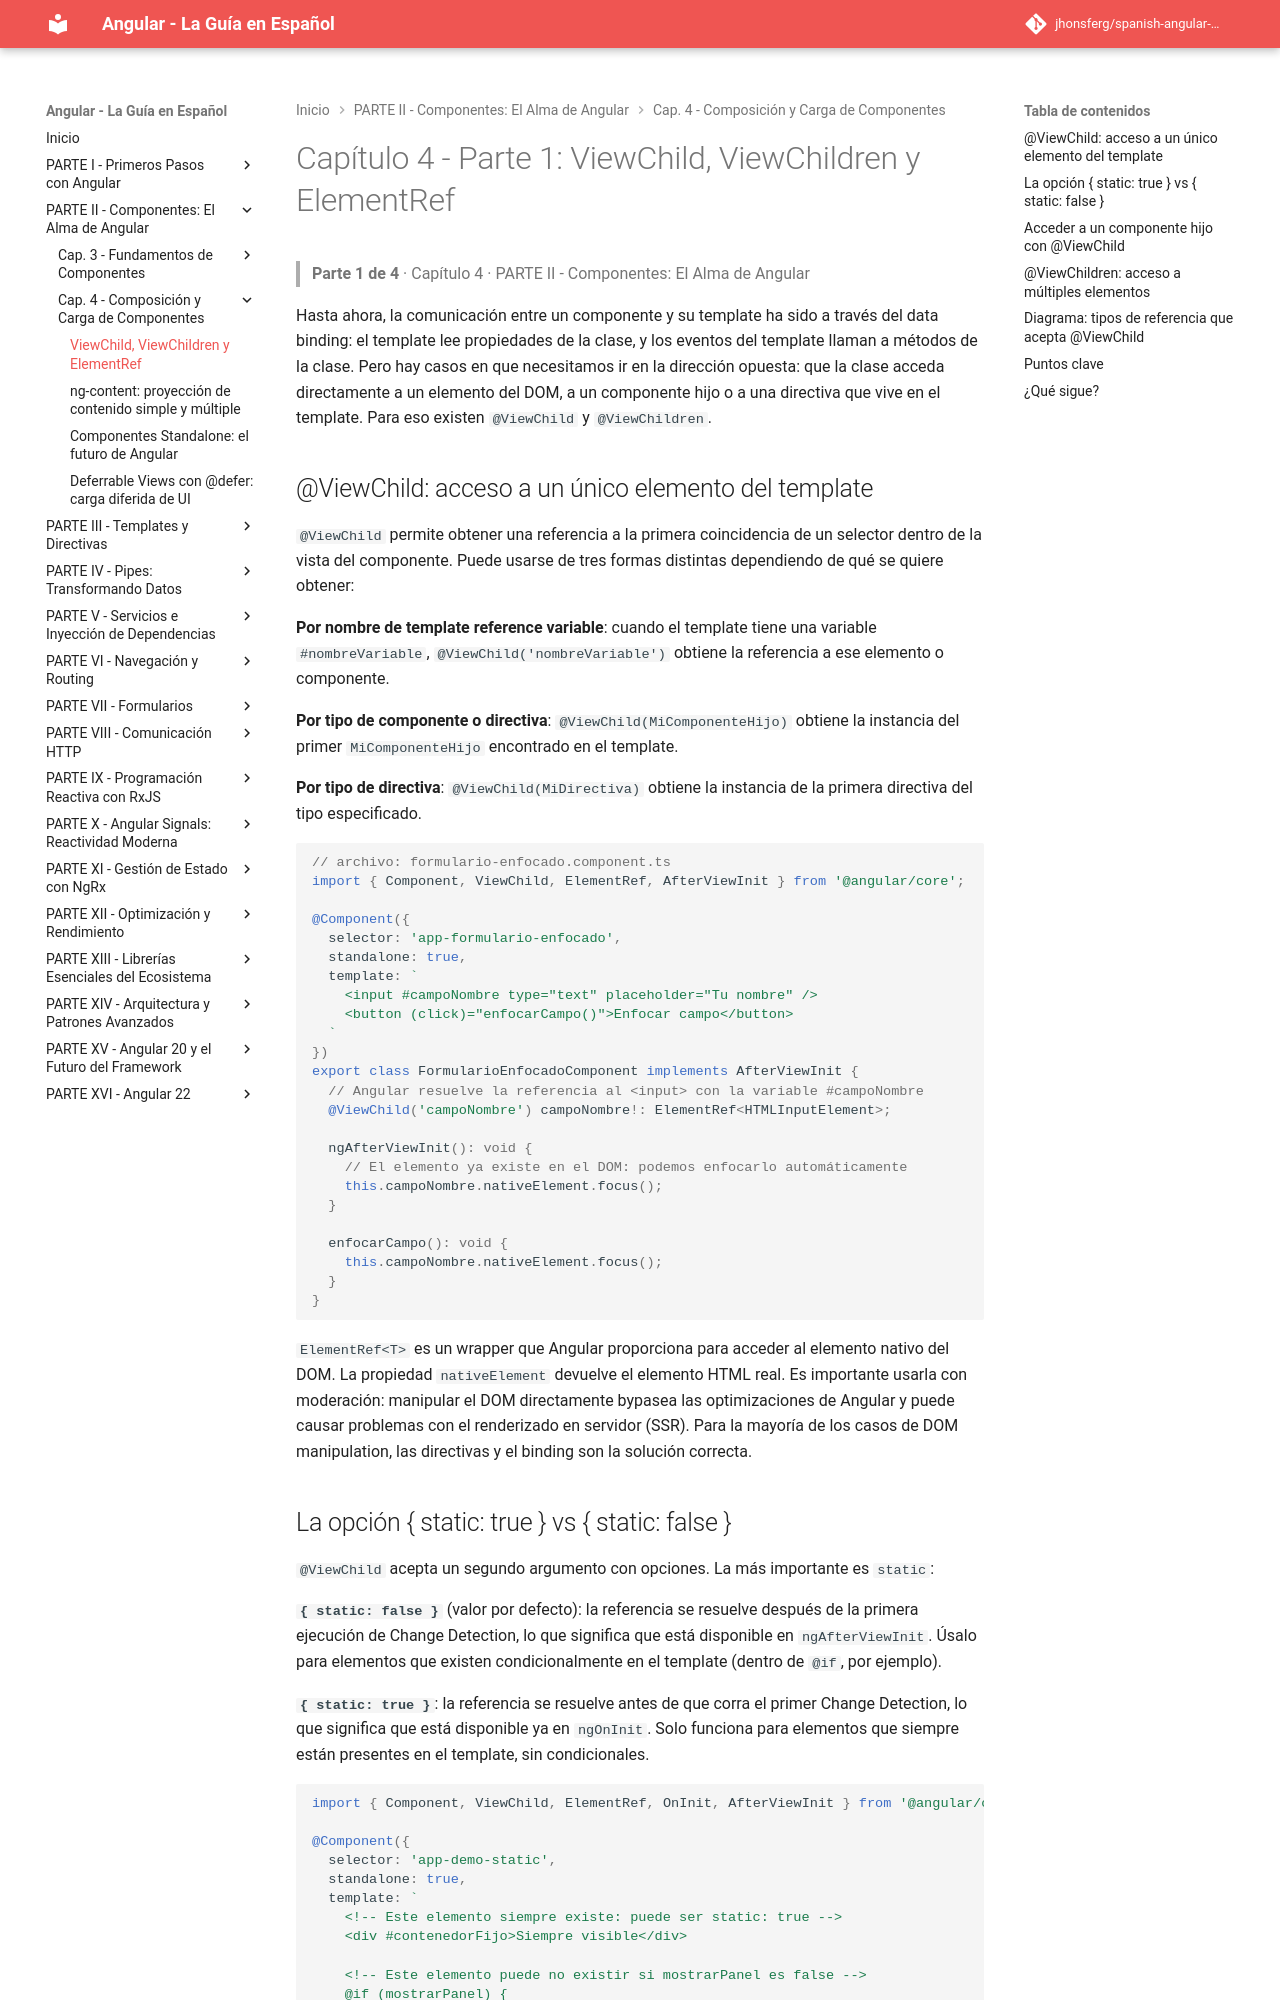

repository: jhonsferg/spanish-angular-guide · page: 04-composicion-y-carga-de-componentes/1-viewchild-viewchildren-y-elementref/index.html · generator: mkdocs

# Capítulo 4 - Parte 1: ViewChild, ViewChildren y ElementRef

> **Parte 1 de 4** · Capítulo 4 · PARTE II - Componentes: El Alma de Angular

Hasta ahora, la comunicación entre un componente y su template ha sido a través del data binding: el template lee propiedades de la clase, y los eventos del template llaman a métodos de la clase. Pero hay casos en que necesitamos ir en la dirección opuesta: que la clase acceda directamente a un elemento del DOM, a un componente hijo o a una directiva que vive en el template. Para eso existen `@ViewChild` y `@ViewChildren`.

## @ViewChild: acceso a un único elemento del template

`@ViewChild` permite obtener una referencia a la primera coincidencia de un selector dentro de la vista del componente. Puede usarse de tres formas distintas dependiendo de qué se quiere obtener:

**Por nombre de template reference variable**: cuando el template tiene una variable `#nombreVariable`, `@ViewChild('nombreVariable')` obtiene la referencia a ese elemento o componente.

**Por tipo de componente o directiva**: `@ViewChild(MiComponenteHijo)` obtiene la instancia del primer `MiComponenteHijo` encontrado en el template.

**Por tipo de directiva**: `@ViewChild(MiDirectiva)` obtiene la instancia de la primera directiva del tipo especificado.

```typescript
// archivo: formulario-enfocado.component.ts
import { Component, ViewChild, ElementRef, AfterViewInit } from '@angular/core';

@Component({
  selector: 'app-formulario-enfocado',
  standalone: true,
  template: `
    <input #campoNombre type="text" placeholder="Tu nombre" />
    <button (click)="enfocarCampo()">Enfocar campo</button>
  `
})
export class FormularioEnfocadoComponent implements AfterViewInit {
  // Angular resuelve la referencia al <input> con la variable #campoNombre
  @ViewChild('campoNombre') campoNombre!: ElementRef<HTMLInputElement>;

  ngAfterViewInit(): void {
    // El elemento ya existe en el DOM: podemos enfocarlo automáticamente
    this.campoNombre.nativeElement.focus();
  }

  enfocarCampo(): void {
    this.campoNombre.nativeElement.focus();
  }
}
```

`ElementRef<T>` es un wrapper que Angular proporciona para acceder al elemento nativo del DOM. La propiedad `nativeElement` devuelve el elemento HTML real. Es importante usarla con moderación: manipular el DOM directamente bypasea las optimizaciones de Angular y puede causar problemas con el renderizado en servidor (SSR). Para la mayoría de los casos de DOM manipulation, las directivas y el binding son la solución correcta.
